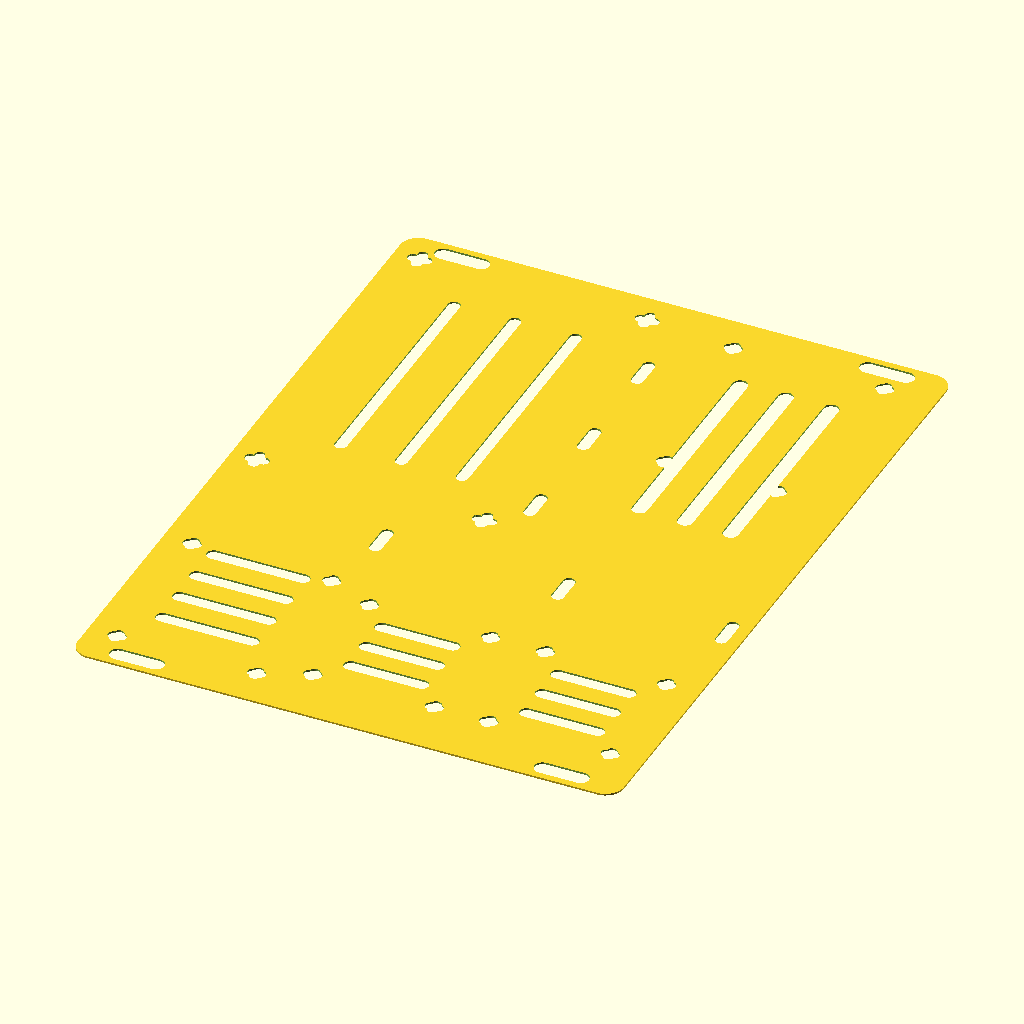
Cell 1: rendered with the file's own defaults.
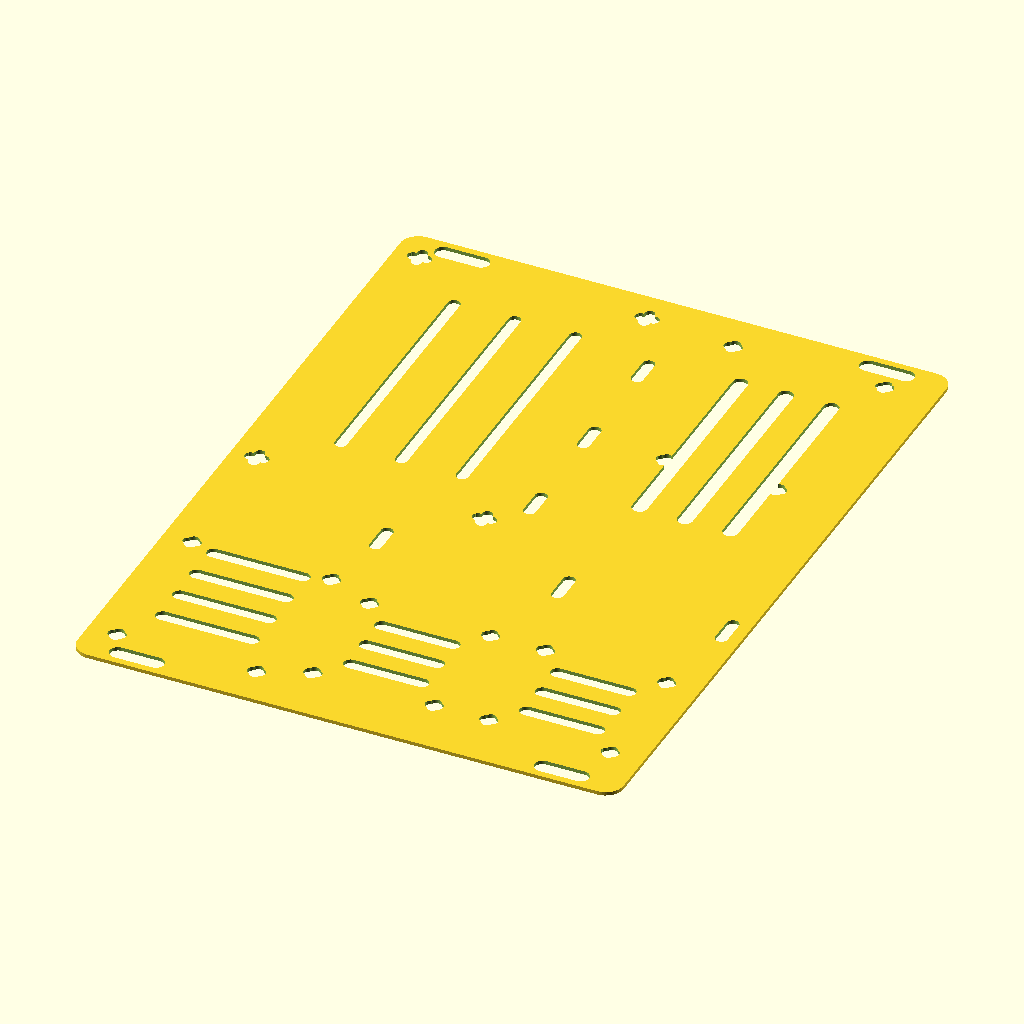
Cell 2: fit_check_t = 1.2 (everything else at default).
The same orthographic view direction (rotation 55°, 0°, 25°; colour scheme Cornfield) for every cell, with the view re-fitted per cell, so scale and position can differ between cells.
The OpenSCAD source (cad/motion-electronics-tray/fit-check.scad):
// Three-layer full-footprint drilling/mount-pattern check at 0.20 mm layers.
// This is not a structural part.
include <params.scad>
use <tray.scad>

fit_check_t = 0.6;

intersection() {
    electronics_tray();
    cube([tray_size[0], tray_size[1], fit_check_t]);
}
Customizer parameters (derived from the source; name, type, default, range or options):
fit_check_t: number, default 0.6
